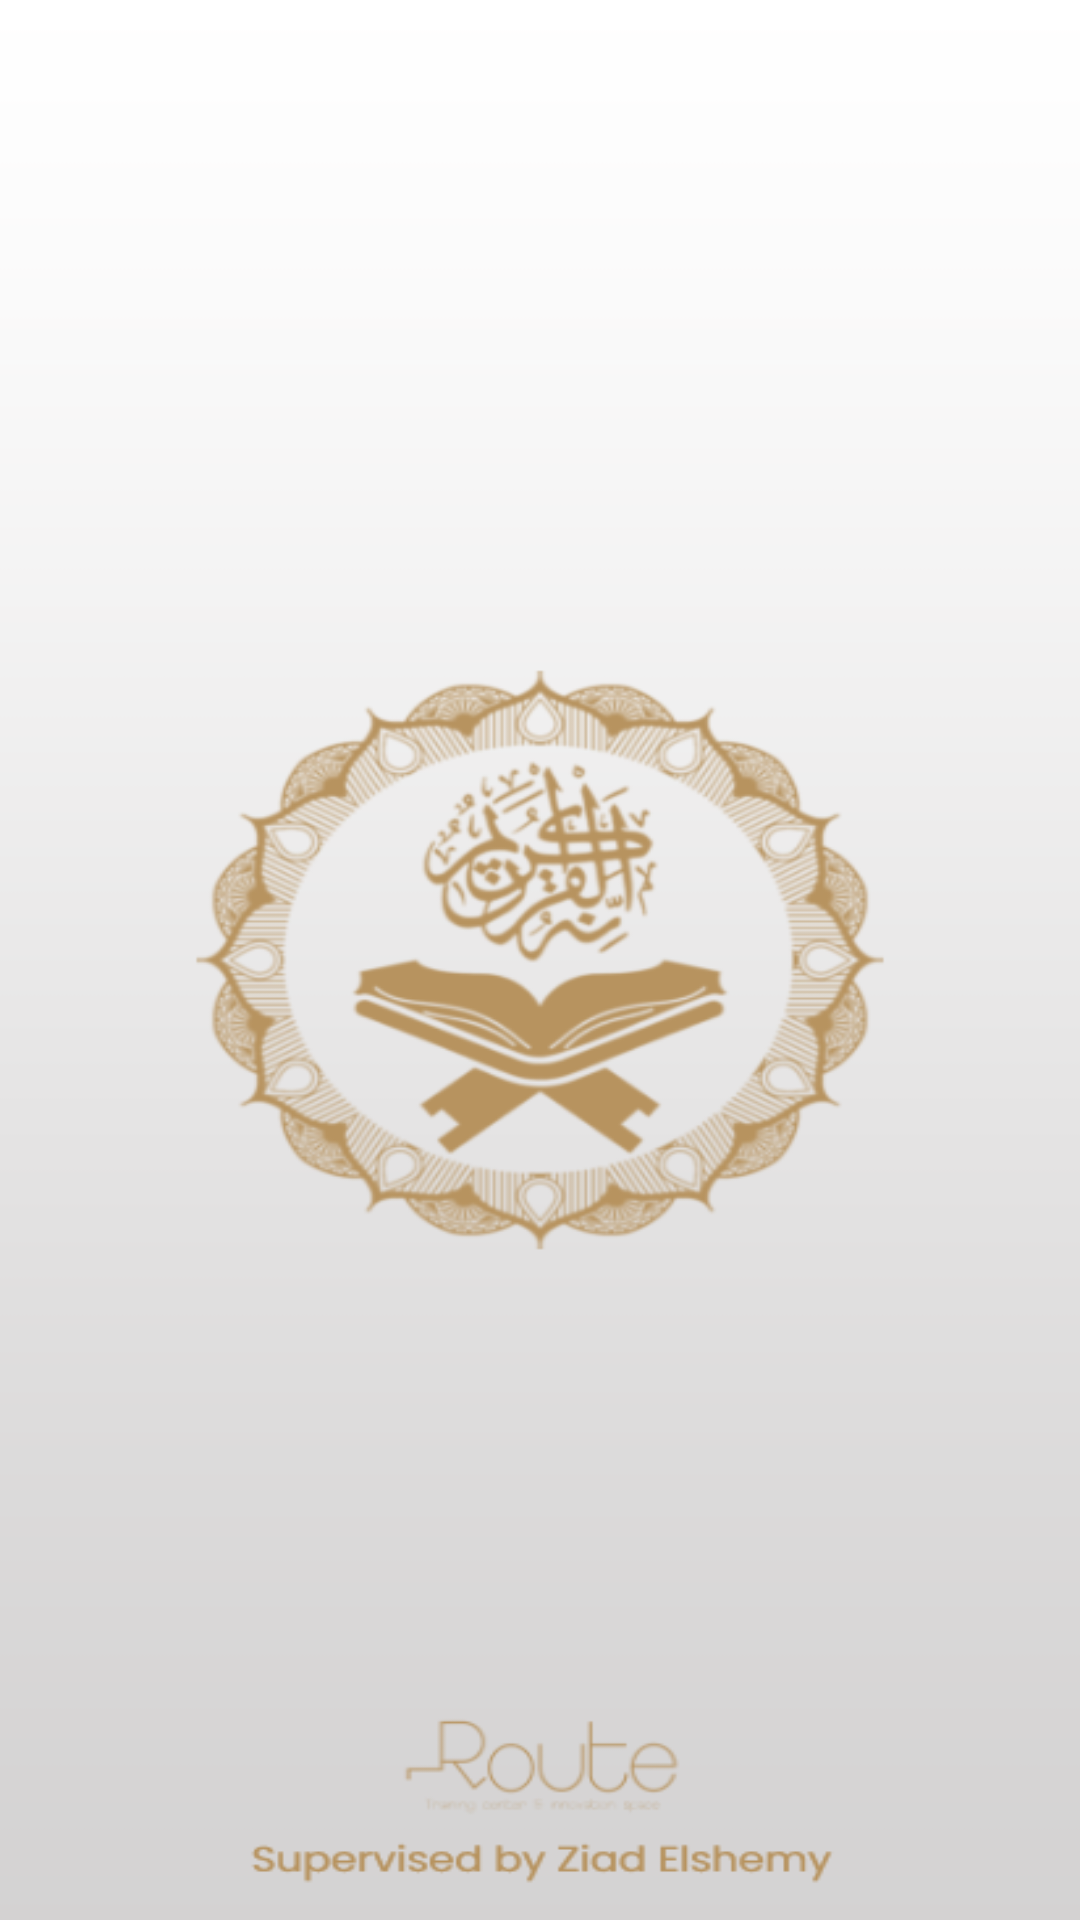

Here is an Android app screen rendered from its layout file. Give the layout XML and the strings, colors and styles it references.
<!-- AndroidManifest.xml: activity theme noActionBar -->
<!-- res/layout/activity_splash.xml -->
<?xml version="1.0" encoding="utf-8"?>
<androidx.constraintlayout.widget.ConstraintLayout xmlns:android="http://schemas.android.com/apk/res/android"
    xmlns:tools="http://schemas.android.com/tools"
    android:layout_width="match_parent"
    android:layout_height="match_parent"
    android:background="@drawable/splash_image_l"
    tools:context=".ui.splash.SplashActivity">

</androidx.constraintlayout.widget.ConstraintLayout>
<!-- resources referenced by this layout -->
<resources>
  <!-- drawable splash_image_l: png bitmap (drawable-nodpi, 85387 bytes) -->
  <style name="noActionBar" parent="Theme.Islamiapp">
          <item name="windowActionBar">false</item>
          <item name="windowNoTitle">true</item>
      </style>
  <style name="Theme.Islamiapp" parent="Theme.MaterialComponents.DayNight.DarkActionBar">
          
          <item name="colorPrimary">@color/colorGold</item>
          <item name="colorPrimaryVariant">@color/colorGoldDark</item>
          <item name="colorOnPrimary">@color/black</item>
          
          <item name="colorSecondary">@color/white</item>
          <item name="colorSecondaryVariant">@color/white</item>
          <item name="colorOnSecondary">@color/black</item>
          
          <item name="android:statusBarColor" tools:targetApi="l">?attr/colorPrimaryVariant</item>
          
          <item name="android:homeAsUpIndicator">@drawable/ic_back</item>
      </style>
  <!-- drawable ic_back (drawable-anydpi) -->
  <vector xmlns:android="http://schemas.android.com/apk/res/android"
      android:width="24dp"
      android:height="24dp"
      android:alpha="0.8"
      android:tint="#000000"
      android:viewportWidth="24"
      android:viewportHeight="24">
      <path
          android:fillColor="@android:color/white"
          android:pathData="M11.67,3.87L9.9,2.1 0,12l9.9,9.9 1.77,-1.77L3.54,12z" />
  </vector>
  <!-- not gathered from this repository: default colours our renderer supplied (Android Studio template values) -->
  <color name="black">#FF000000</color>
  <color name="white">#FFFFFFFF</color>
</resources>
